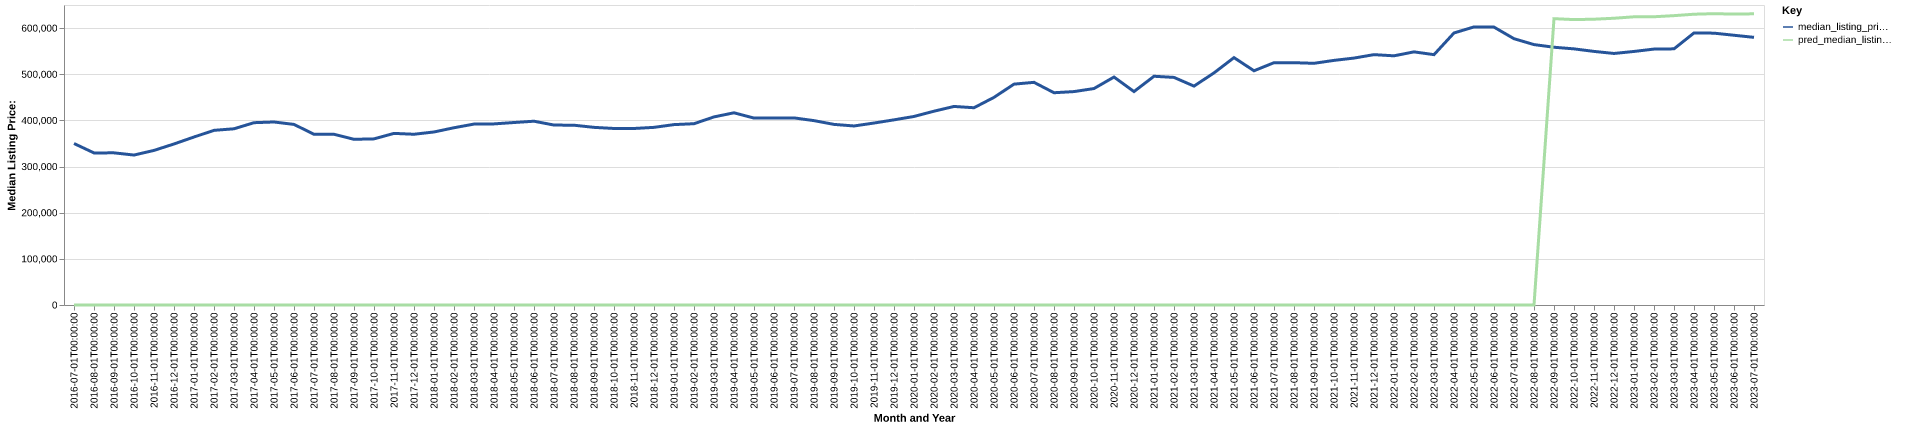

Source data for this figure (header and first rows):
date, time_idx, median_listing_price, thirty_year_interest_rate_five, month, county_name, active_listing_count, median_days_on_market, pred_median_listing_price, month_year
2016-07-01, 0, 349900, 3.72, 7, davis, ut, 796.0, 37.0, 0, Jul-2016
2016-08-01, 1, 329500, 3.73, 8, davis, ut, 865.0, 31.0, 0, Aug-2016
2016-09-01, 2, 329650, 3.66, 9, davis, ut, 896.0, 37.0, 0, Sep-2016
2016-10-01, 3, 324900, 3.64, 10, davis, ut, 894.0, 39.0, 0, Oct-2016
2016-11-01, 4, 334950, 3.66, 11, davis, ut, 784.0, 46.0, 0, Nov-2016
2016-12-01, 5, 348900, 3.48, 12, davis, ut, 645.0, 58.0, 0, Dec-2016
2017-01-01, 6, 364000, 3.45, 1, davis, ut, 544.0, 65.0, 0, Jan-2017
2017-02-01, 7, 378416, 3.5, 2, davis, ut, 485.0, 56.0, 0, Feb-2017
2017-03-01, 8, 381800, 3.52, 3, davis, ut, 444.0, 40.0, 0, Mar-2017
2017-04-01, 9, 395000, 4.03, 4, davis, ut, 476.0, 26.0, 0, Apr-2017
2017-05-01, 10, 396540, 4.32, 5, davis, ut, 599.0, 25.0, 0, May-2017
2017-06-01, 11, 391250, 4.2, 6, davis, ut, 662.0, 31.0, 0, Jun-2017
2017-07-01, 12, 369900, 4.19, 7, davis, ut, 749.0, 32.0, 0, Jul-2017
2017-08-01, 13, 369900, 4.3, 8, davis, ut, 767.0, 30.0, 0, Aug-2017
2017-09-01, 14, 359000, 4.1, 9, davis, ut, 739.0, 33.0, 0, Sep-2017
2017-10-01, 15, 359948, 4.05, 10, davis, ut, 722.0, 37.0, 0, Oct-2017
2017-11-01, 16, 371817, 3.94, 11, davis, ut, 656.0, 40.0, 0, Nov-2017
2017-12-01, 17, 369950, 4.03, 12, davis, ut, 544.0, 47.0, 0, Dec-2017
2018-01-01, 18, 374900, 3.93, 1, davis, ut, 425.0, 53.0, 0, Jan-2018
2018-02-01, 19, 384048, 3.83, 2, davis, ut, 381.0, 32.0, 0, Feb-2018
2018-03-01, 20, 392000, 3.94, 3, davis, ut, 381.0, 29.0, 0, Mar-2018
2018-04-01, 21, 392400, 3.95, 4, davis, ut, 429.0, 25.0, 0, Apr-2018
2018-05-01, 22, 395375, 3.99, 5, davis, ut, 494.0, 23.0, 0, May-2018
2018-06-01, 23, 398200, 4.15, 6, davis, ut, 581.0, 26.0, 0, Jun-2018
2018-07-01, 24, 389878, 4.4, 7, davis, ut, 647.0, 29.0, 0, Jul-2018
2018-08-01, 25, 389519, 4.46, 8, davis, ut, 723.0, 31.0, 0, Aug-2018
2018-09-01, 26, 384900, 4.58, 9, davis, ut, 767.0, 32.0, 0, Sep-2018
2018-10-01, 27, 382463, 4.66, 10, davis, ut, 791.0, 37.0, 0, Oct-2018
2018-11-01, 28, 382450, 4.62, 11, davis, ut, 756.0, 42.0, 0, Nov-2018
2018-12-01, 29, 384900, 4.54, 12, davis, ut, 672.0, 50.0, 0, Dec-2018
2019-01-01, 30, 390835, 4.6, 1, davis, ut, 597.0, 62.0, 0, Jan-2019
2019-02-01, 31, 392810, 4.72, 2, davis, ut, 573.0, 44.0, 0, Feb-2019
2019-03-01, 32, 407535, 4.9, 3, davis, ut, 549.0, 34.0, 0, Mar-2019
2019-04-01, 33, 416443, 4.94, 4, davis, ut, 583.0, 31.0, 0, Apr-2019
2019-05-01, 34, 405000, 4.75, 5, davis, ut, 665.0, 27.0, 0, May-2019
2019-06-01, 35, 405000, 4.51, 6, davis, ut, 701.0, 30.0, 0, Jun-2019
2019-07-01, 36, 405400, 4.41, 7, davis, ut, 712.0, 33.0, 0, Jul-2019
2019-08-01, 37, 399471, 4.41, 8, davis, ut, 711.0, 34.0, 0, Aug-2019
2019-09-01, 38, 391328, 4.2, 9, davis, ut, 720.0, 36.0, 0, Sep-2019
2019-10-01, 39, 387902, 4.14, 10, davis, ut, 719.0, 37.0, 0, Oct-2019
2019-11-01, 40, 394250, 3.84, 11, davis, ut, 669.0, 43.0, 0, Nov-2019
2019-12-01, 41, 401175, 3.81, 12, davis, ut, 515.0, 51.0, 0, Dec-2019
2020-01-01, 42, 408500, 3.75, 1, davis, ut, 420.0, 62.0, 0, Jan-2020
2020-02-01, 43, 419900, 3.73, 2, davis, ut, 347.0, 32.0, 0, Feb-2020
2020-03-01, 44, 430182, 3.78, 3, davis, ut, 384.0, 18.0, 0, Mar-2020
2020-04-01, 45, 427400, 3.75, 4, davis, ut, 501.0, 27.0, 0, Apr-2020
2020-05-01, 46, 449850, 3.74, 5, davis, ut, 436.0, 33.0, 0, May-2020
2020-06-01, 47, 478553, 3.72, 6, davis, ut, 401.0, 26.0, 0, Jun-2020
2020-07-01, 48, 482426, 3.49, 7, davis, ut, 319.0, 29.0, 0, Jul-2020
2020-08-01, 49, 459900, 3.65, 8, davis, ut, 271.0, 23.0, 0, Aug-2020
2020-09-01, 50, 462400, 3.33, 9, davis, ut, 259.0, 22.0, 0, Sep-2020
2020-10-01, 51, 468999, 3.28, 10, davis, ut, 211.0, 18.0, 0, Oct-2020
2020-11-01, 52, 493900, 3.21, 11, davis, ut, 166.0, 23.0, 0, Nov-2020
2020-12-01, 53, 462425, 3.07, 12, davis, ut, 133.0, 28.0, 0, Dec-2020
2021-01-01, 54, 495600, 2.99, 1, davis, ut, 94.0, 12.0, 0, Jan-2021
2021-02-01, 55, 493125, 2.93, 2, davis, ut, 98.0, 5.0, 0, Feb-2021
2021-03-01, 56, 474284, 2.88, 3, davis, ut, 128.0, 3.0, 0, Mar-2021
2021-04-01, 57, 502885, 2.84, 4, davis, ut, 128.0, 4.0, 0, Apr-2021
2021-05-01, 58, 535990, 2.71, 5, davis, ut, 144.0, 8.0, 0, May-2021
2021-06-01, 59, 507500, 2.79, 6, davis, ut, 195.0, 7.0, 0, Jun-2021
... 25 more rows
